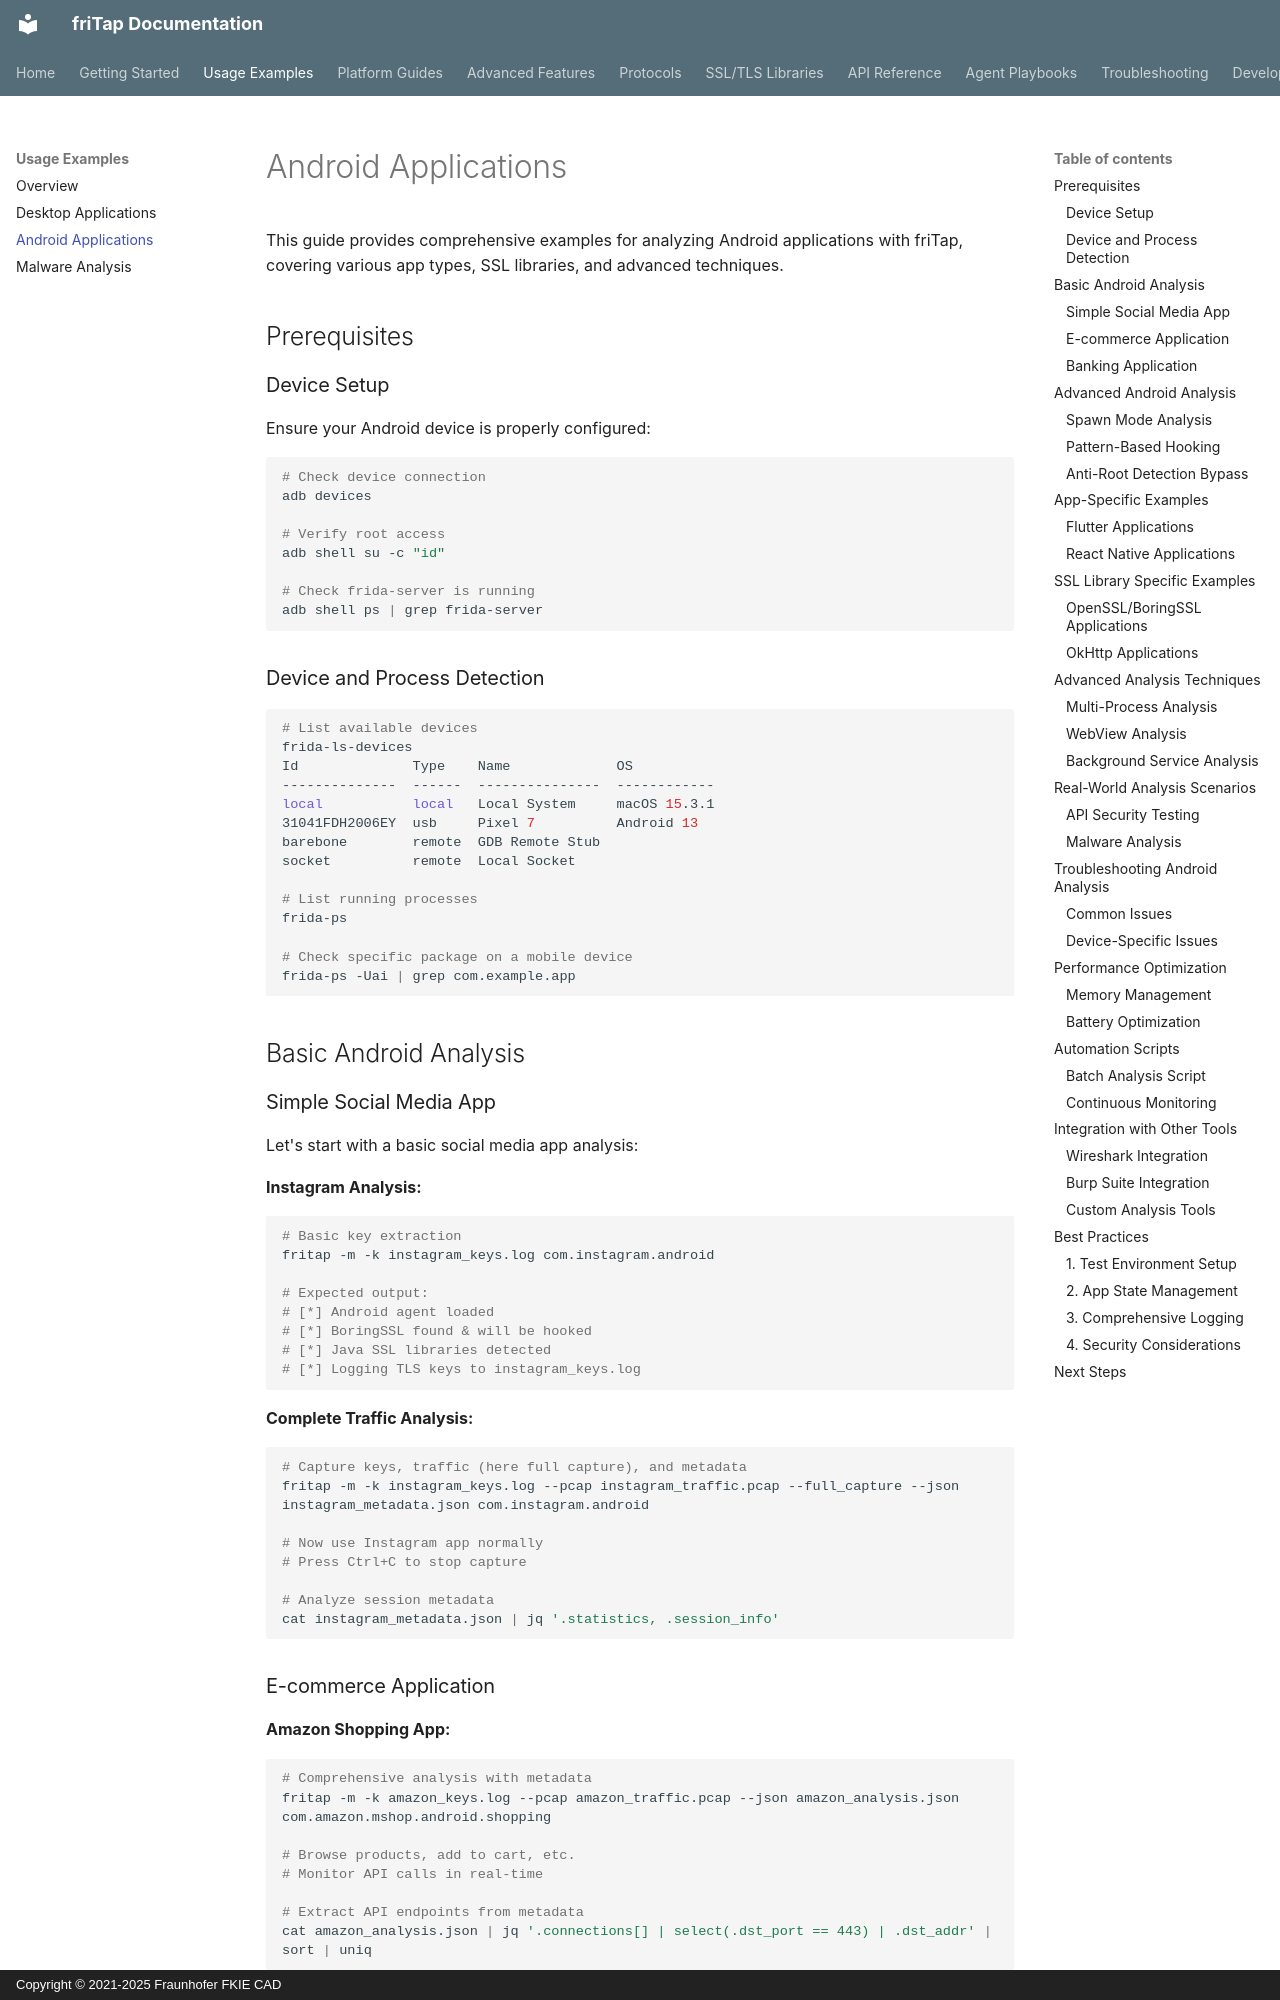

repository: fkie-cad/friTap · page: examples/android/index.html · generator: mkdocs · copyright: Copyright © 2021-2025 Fraunhofer FKIE CAD

# Android Applications

This guide provides comprehensive examples for analyzing Android applications with friTap, covering various app types, SSL libraries, and advanced techniques.

## Prerequisites

### Device Setup

Ensure your Android device is properly configured:

```bash
# Check device connection
adb devices

# Verify root access
adb shell su -c "id"

# Check frida-server is running
adb shell ps | grep frida-server
```

### Device and Process Detection

```bash
# List available devices
frida-ls-devices 
Id              Type    Name             OS
--------------  ------  ---------------  ------------
local           local   Local System     macOS 15.3.1
31041FDH2006EY  usb     Pixel 7          Android 13
barebone        remote  GDB Remote Stub
socket          remote  Local Socket

# List running processes
frida-ps

# Check specific package on a mobile device
frida-ps -Uai | grep com.example.app
```

## Basic Android Analysis

### Simple Social Media App

Let's start with a basic social media app analysis:

**Instagram Analysis:**
```bash
# Basic key extraction
fritap -m -k instagram_keys.log com.instagram.android

# Expected output:
# [*] Android agent loaded
# [*] BoringSSL found & will be hooked
# [*] Java SSL libraries detected
# [*] Logging TLS keys to instagram_keys.log
```

**Complete Traffic Analysis:**
```bash
# Capture keys, traffic (here full capture), and metadata
fritap -m -k instagram_keys.log --pcap instagram_traffic.pcap --full_capture --json instagram_metadata.json com.instagram.android

# Now use Instagram app normally
# Press Ctrl+C to stop capture

# Analyze session metadata
cat instagram_metadata.json | jq '.statistics, .session_info'
```

### E-commerce Application

**Amazon Shopping App:**
```bash
# Comprehensive analysis with metadata
fritap -m -k amazon_keys.log --pcap amazon_traffic.pcap --json amazon_analysis.json com.amazon.mshop.android.shopping

# Browse products, add to cart, etc.
# Monitor API calls in real-time

# Extract API endpoints from metadata
cat amazon_analysis.json | jq '.connections[] | select(.dst_port == 443) | .dst_addr' | sort | uniq
```
